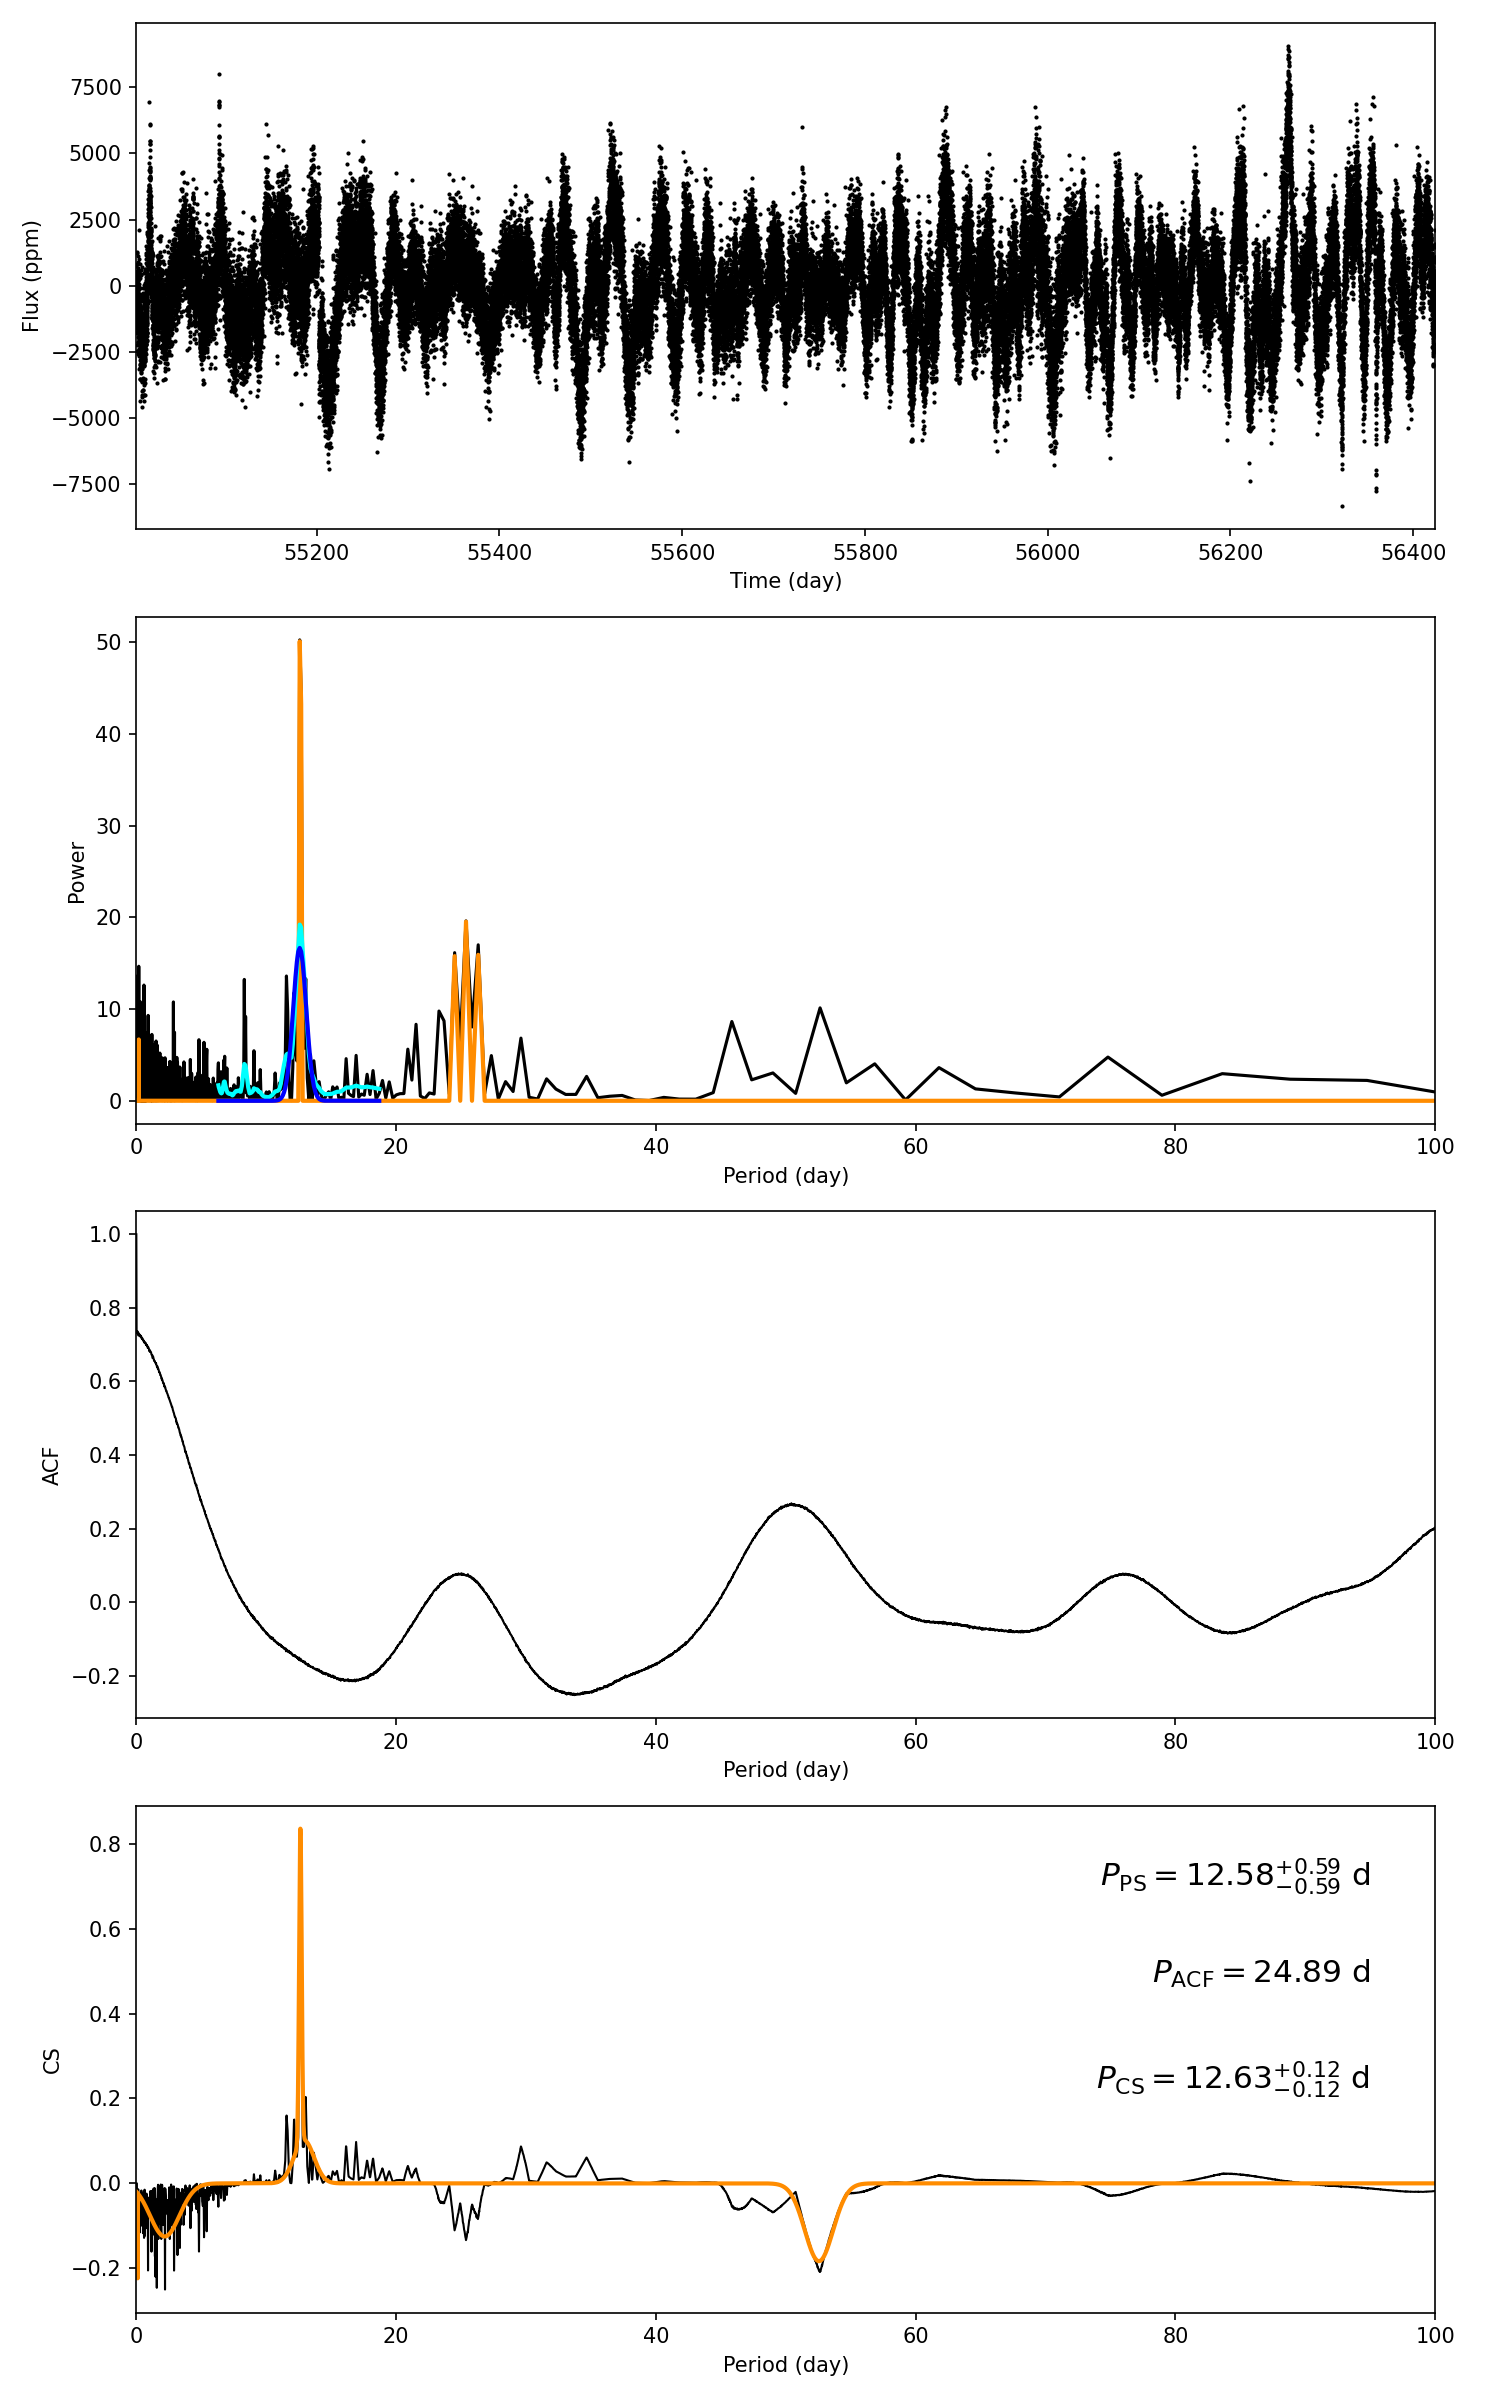

The data file committed next to this chart (first rows):
target_id, prot_ps, prot_acf, prot_cs, e_prot_ps, E_prot_ps, e_prot_acf, E_prot_acf, e_prot_cs, E_prot_cs, sph_ps, sph_acf, sph_cs, e_sph_ps, e_sph_acf, e_sph_cs, h_ps, fa_prob_ps, hacf, gacf, hcs
8331471, 12.58, 24.89, 12.63, 0.592, 0.592, -1.0, -1.0, 0.1169, 0.1169, 1788, 1826, 1794, 405.7, 286.5, 426.5, 50.27, 1.4754697230721448e-22, 0.278, 0.05535, 0.7214
